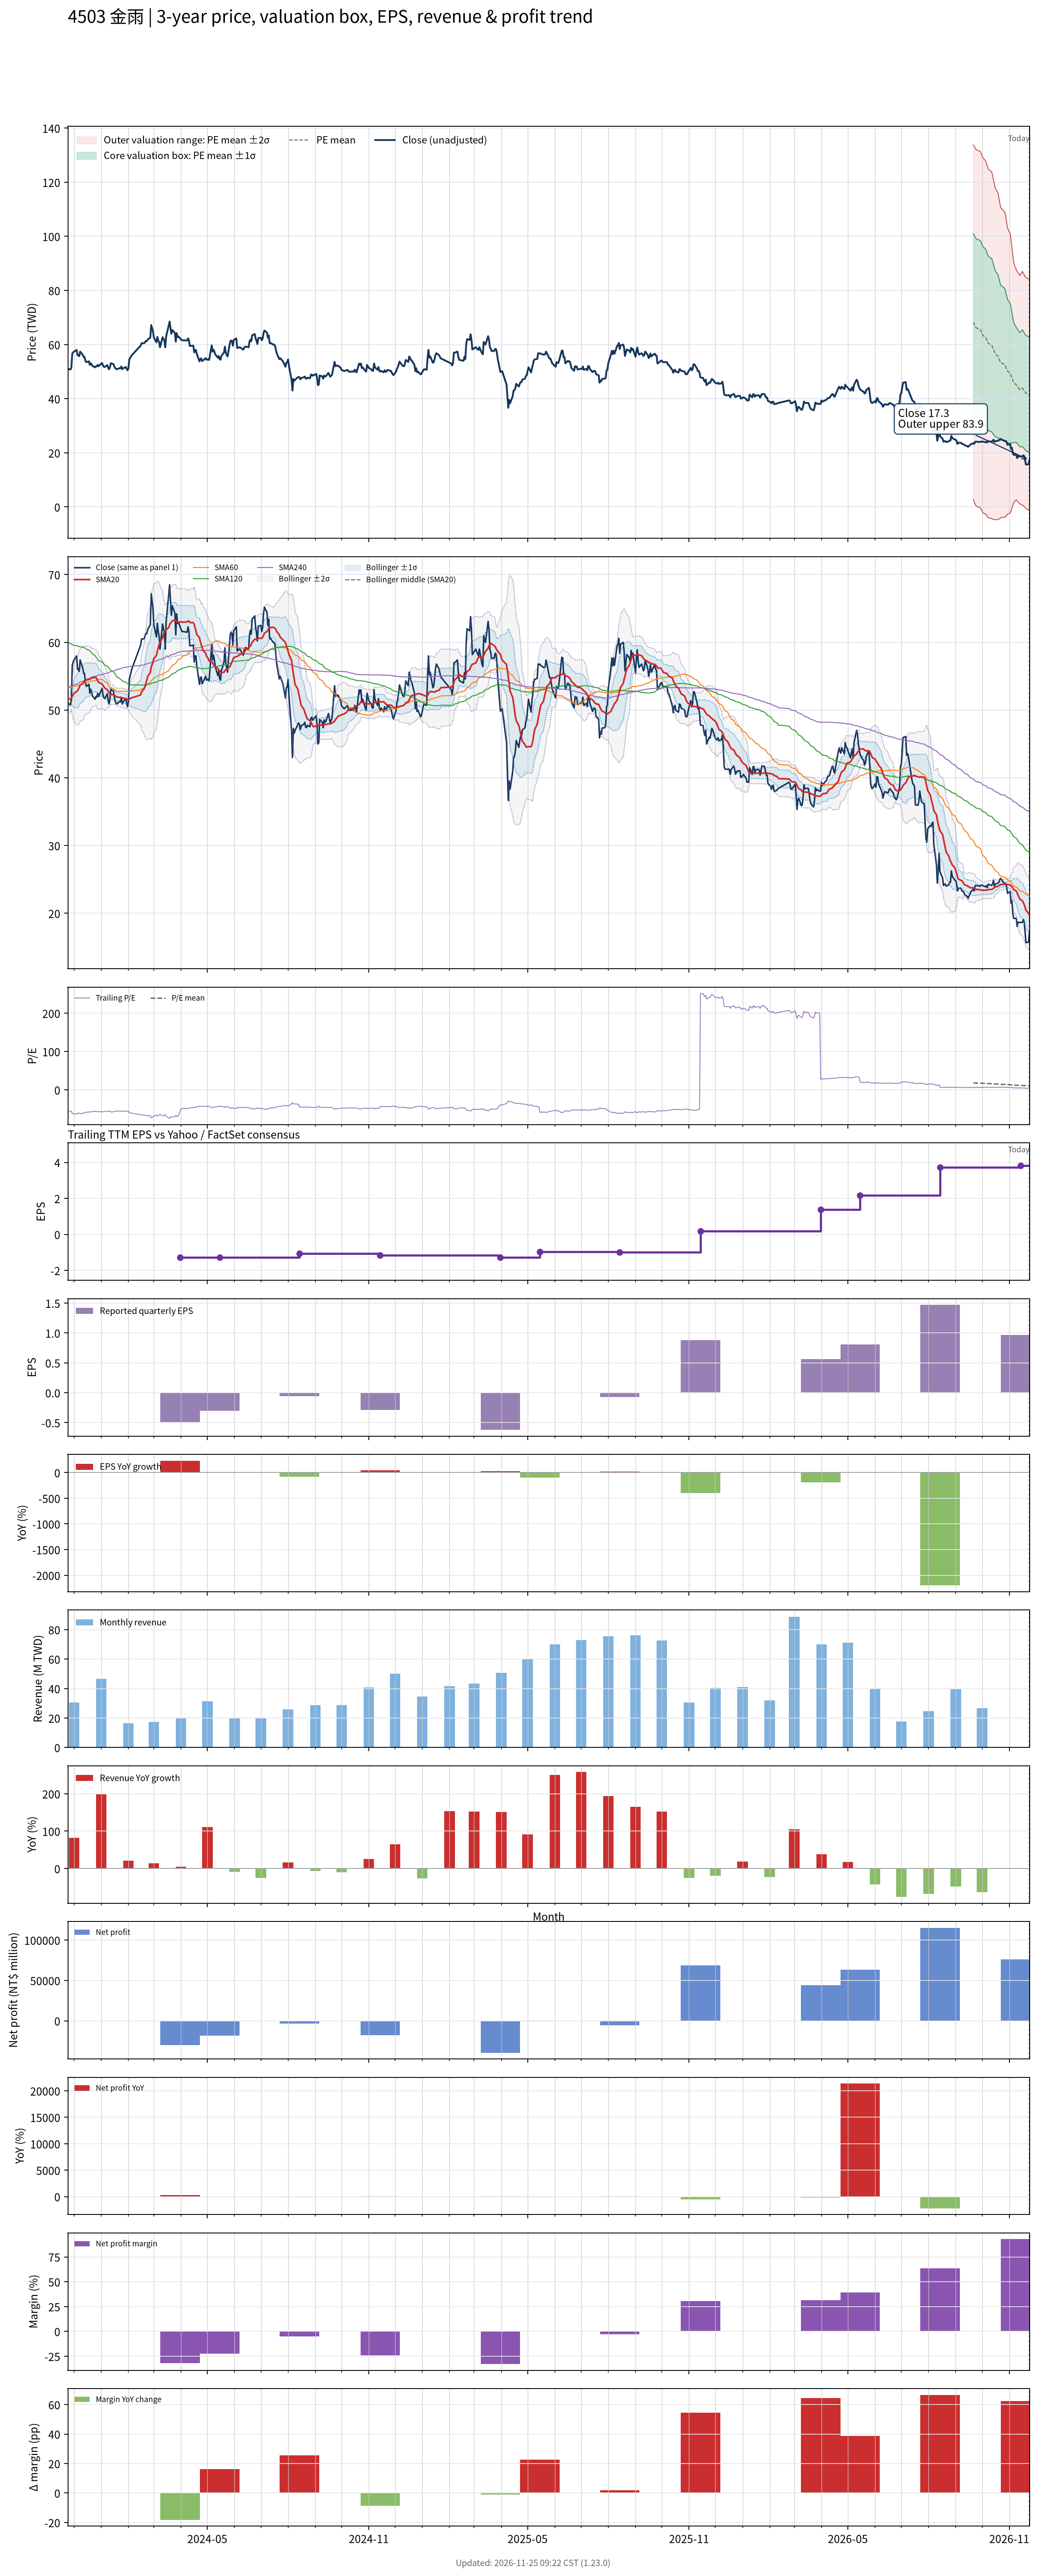

Data behind this chart, as committed beside it:
# chart-version: skill-stock-dynamic-val…
date, close, available_date, period_end, eps, ttm_eps, pe, pe_mean, pe_std, price_m2, price_m1, price_mean, price_p1, price_p2, forward_eps, forward_pe, forward_pe_mean, forward_pe_std, forward_price_m2, forward_price_m1, forward_price_mean, forward_price_p1, forward_price_p2, sma20
2023-11-24, 51, 2023-11-14, 2023-09-30, -0.2, -0.92, -55.43, , , , , , , , , , , , , , , , , 51.69
2023-11-27, 50.8, 2023-11-14, 2023-09-30, -0.2, -0.92, -55.22, , , , , , , , , , , , , , , , , 51.61
2023-11-28, 51.5, 2023-11-14, 2023-09-30, -0.2, -0.92, -55.98, , , , , , , , , , , , , , , , , 51.73
2023-11-29, 56.6, 2023-11-14, 2023-09-30, -0.2, -0.92, -61.52, , , , , , , , , , , , , , , , , 52.01
2023-11-30, 57.1, 2023-11-14, 2023-09-30, -0.2, -0.92, -62.07, , , , , , , , , , , , , , , , , 52.26
2023-12-01, 57.4, 2023-11-14, 2023-09-30, -0.2, -0.92, -62.39, , , , , , , , , , , , , , , , , 52.49
2023-12-04, 58, 2023-11-14, 2023-09-30, -0.2, -0.92, -63.04, , , , , , , , , , , , , , , , , 52.73
2023-12-05, 56, 2023-11-14, 2023-09-30, -0.2, -0.92, -60.87, , , , , , , , , , , , , , , , , 52.88
2023-12-06, 56.1, 2023-11-14, 2023-09-30, -0.2, -0.92, -60.98, , , , , , , , , , , , , , , , , 53.09
2023-12-07, 55.7, 2023-11-14, 2023-09-30, -0.2, -0.92, -60.54, , , , , , , , , , , , , , , , , 53.34
2023-12-08, 57.4, 2023-11-14, 2023-09-30, -0.2, -0.92, -62.39, , , , , , , , , , , , , , , , , 53.7
2023-12-11, 56.2, 2023-11-14, 2023-09-30, -0.2, -0.92, -61.09, , , , , , , , , , , , , , , , , 53.9
2023-12-12, 55.4, 2023-11-14, 2023-09-30, -0.2, -0.92, -60.22, , , , , , , , , , , , , , , , , 54.12
2023-12-13, 55.4, 2023-11-14, 2023-09-30, -0.2, -0.92, -60.22, , , , , , , , , , , , , , , , , 54.31
2023-12-14, 54.1, 2023-11-14, 2023-09-30, -0.2, -0.92, -58.8, , , , , , , , , , , , , , , , , 54.39
2023-12-15, 53.5, 2023-11-14, 2023-09-30, -0.2, -0.92, -58.15, , , , , , , , , , , , , , , , , 54.44
2023-12-18, 53.8, 2023-11-14, 2023-09-30, -0.2, -0.92, -58.48, , , , , , , , , , , , , , , , , 54.51
2023-12-19, 52.5, 2023-11-14, 2023-09-30, -0.2, -0.92, -57.07, , , , , , , , , , , , , , , , , 54.55
2023-12-20, 53.1, 2023-11-14, 2023-09-30, -0.2, -0.92, -57.72, , , , , , , , , , , , , , , , , 54.66
2023-12-21, 52.7, 2023-11-14, 2023-09-30, -0.2, -0.92, -57.28, , , , , , , , , , , , , , , , , 54.72
2023-12-22, 52.1, 2023-11-14, 2023-09-30, -0.2, -0.92, -56.63, , , , , , , , , , , , , , , , , 54.77
2023-12-25, 51.6, 2023-11-14, 2023-09-30, -0.2, -0.92, -56.09, , , , , , , , , , , , , , , , , 54.81
2023-12-26, 52, 2023-11-14, 2023-09-30, -0.2, -0.92, -56.52, , , , , , , , , , , , , , , , , 54.84
2023-12-27, 51.9, 2023-11-14, 2023-09-30, -0.2, -0.92, -56.41, , , , , , , , , , , , , , , , , 54.6
2023-12-28, 52.5, 2023-11-14, 2023-09-30, -0.2, -0.92, -57.07, , , , , , , , , , , , , , , , , 54.37
2023-12-29, 52, 2023-11-14, 2023-09-30, -0.2, -0.92, -56.52, , , , , , , , , , , , , , , , , 54.1
2024-01-02, 53.2, 2023-11-14, 2023-09-30, -0.2, -0.92, -57.83, , , , , , , , , , , , , , , , , 53.86
2024-01-03, 52.3, 2023-11-14, 2023-09-30, -0.2, -0.92, -56.85, , , , , , , , , , , , , , , , , 53.67
2024-01-04, 51.8, 2023-11-14, 2023-09-30, -0.2, -0.92, -56.3, , , , , , , , , , , , , , , , , 53.46
2024-01-05, 51.7, 2023-11-14, 2023-09-30, -0.2, -0.92, -56.2, , , , , , , , , , , , , , , , , 53.26
2024-01-08, 52.4, 2023-11-14, 2023-09-30, -0.2, -0.92, -56.96, , , , , , , , , , , , , , , , , 53.01
2024-01-09, 51.3, 2023-11-14, 2023-09-30, -0.2, -0.92, -55.76, , , , , , , , , , , , , , , , , 52.77
2024-01-10, 50.9, 2023-11-14, 2023-09-30, -0.2, -0.92, -55.33, , , , , , , , , , , , , , , , , 52.54
2024-01-11, 51.7, 2023-11-14, 2023-09-30, -0.2, -0.92, -56.2, , , , , , , , , , , , , , , , , 52.35
2024-01-12, 53.1, 2023-11-14, 2023-09-30, -0.2, -0.92, -57.72, , , , , , , , , , , , , , , , , 52.3
2024-01-15, 52.8, 2023-11-14, 2023-09-30, -0.2, -0.92, -57.39, , , , , , , , , , , , , , , , , 52.27
2024-01-16, 51.9, 2023-11-14, 2023-09-30, -0.2, -0.92, -56.41, , , , , , , , , , , , , , , , , 52.17
2024-01-17, 51.3, 2023-11-14, 2023-09-30, -0.2, -0.92, -55.76, , , , , , , , , , , , , , , , , 52.12
2024-01-18, 51, 2023-11-14, 2023-09-30, -0.2, -0.92, -55.43, , , , , , , , , , , , , , , , , 52.01
2024-01-19, 50.9, 2023-11-14, 2023-09-30, -0.2, -0.92, -55.33, , , , , , , , , , , , , , , , , 51.92
2024-01-22, 51.3, 2023-11-14, 2023-09-30, -0.2, -0.92, -55.76, , , , , , , , , , , , , , , , , 51.88
2024-01-23, 51.2, 2023-11-14, 2023-09-30, -0.2, -0.92, -55.65, , , , , , , , , , , , , , , , , 51.86
2024-01-24, 51.9, 2023-11-14, 2023-09-30, -0.2, -0.92, -56.41, , , , , , , , , , , , , , , , , 51.85
2024-01-25, 50.9, 2023-11-14, 2023-09-30, -0.2, -0.92, -55.33, , , , , , , , , , , , , , , , , 51.8
2024-01-26, 51.2, 2023-11-14, 2023-09-30, -0.2, -0.92, -55.65, , , , , , , , , , , , , , , , , 51.74
2024-01-29, 51.7, 2023-11-14, 2023-09-30, -0.2, -0.92, -56.2, , , , , , , , , , , , , , , , , 51.73
2024-01-30, 51, 2023-11-14, 2023-09-30, -0.2, -0.92, -55.43, , , , , , , , , , , , , , , , , 51.62
2024-01-31, 50.5, 2023-11-14, 2023-09-30, -0.2, -0.92, -54.89, , , , , , , , , , , , , , , , , 51.52
2024-02-01, 51.2, 2023-11-14, 2023-09-30, -0.2, -0.92, -55.65, , , , , , , , , , , , , , , , , 51.49
2024-02-02, 54.5, 2023-11-14, 2023-09-30, -0.2, -0.92, -59.24, , , , , , , , , , , , , , , , , 51.63
2024-02-05, 56.1, 2023-11-14, 2023-09-30, -0.2, -0.92, -60.98, , , , , , , , , , , , , , , , , 51.82
2024-02-15, 59.6, 2023-11-14, 2023-09-30, -0.2, -0.92, -64.78, , , , , , , , , , , , , , , , , 52.23
2024-02-16, 60.5, 2023-11-14, 2023-09-30, -0.2, -0.92, -65.76, , , , , , , , , , , , , , , , , 52.72
2024-02-19, 60.5, 2023-11-14, 2023-09-30, -0.2, -0.92, -65.76, , , , , , , , , , , , , , , , , 53.16
2024-02-20, 61, 2023-11-14, 2023-09-30, -0.2, -0.92, -66.3, , , , , , , , , , , , , , , , , 53.55
2024-02-21, 61.3, 2023-11-14, 2023-09-30, -0.2, -0.92, -66.63, , , , , , , , , , , , , , , , , 53.98
2024-02-22, 61.3, 2023-11-14, 2023-09-30, -0.2, -0.92, -66.63, , , , , , , , , , , , , , , , , 54.45
2024-02-23, 61.9, 2023-11-14, 2023-09-30, -0.2, -0.92, -67.28, , , , , , , , , , , , , , , , , 54.98
2024-02-26, 62.6, 2023-11-14, 2023-09-30, -0.2, -0.92, -68.04, , , , , , , , , , , , , , , , , 55.55
... 667 more rows
